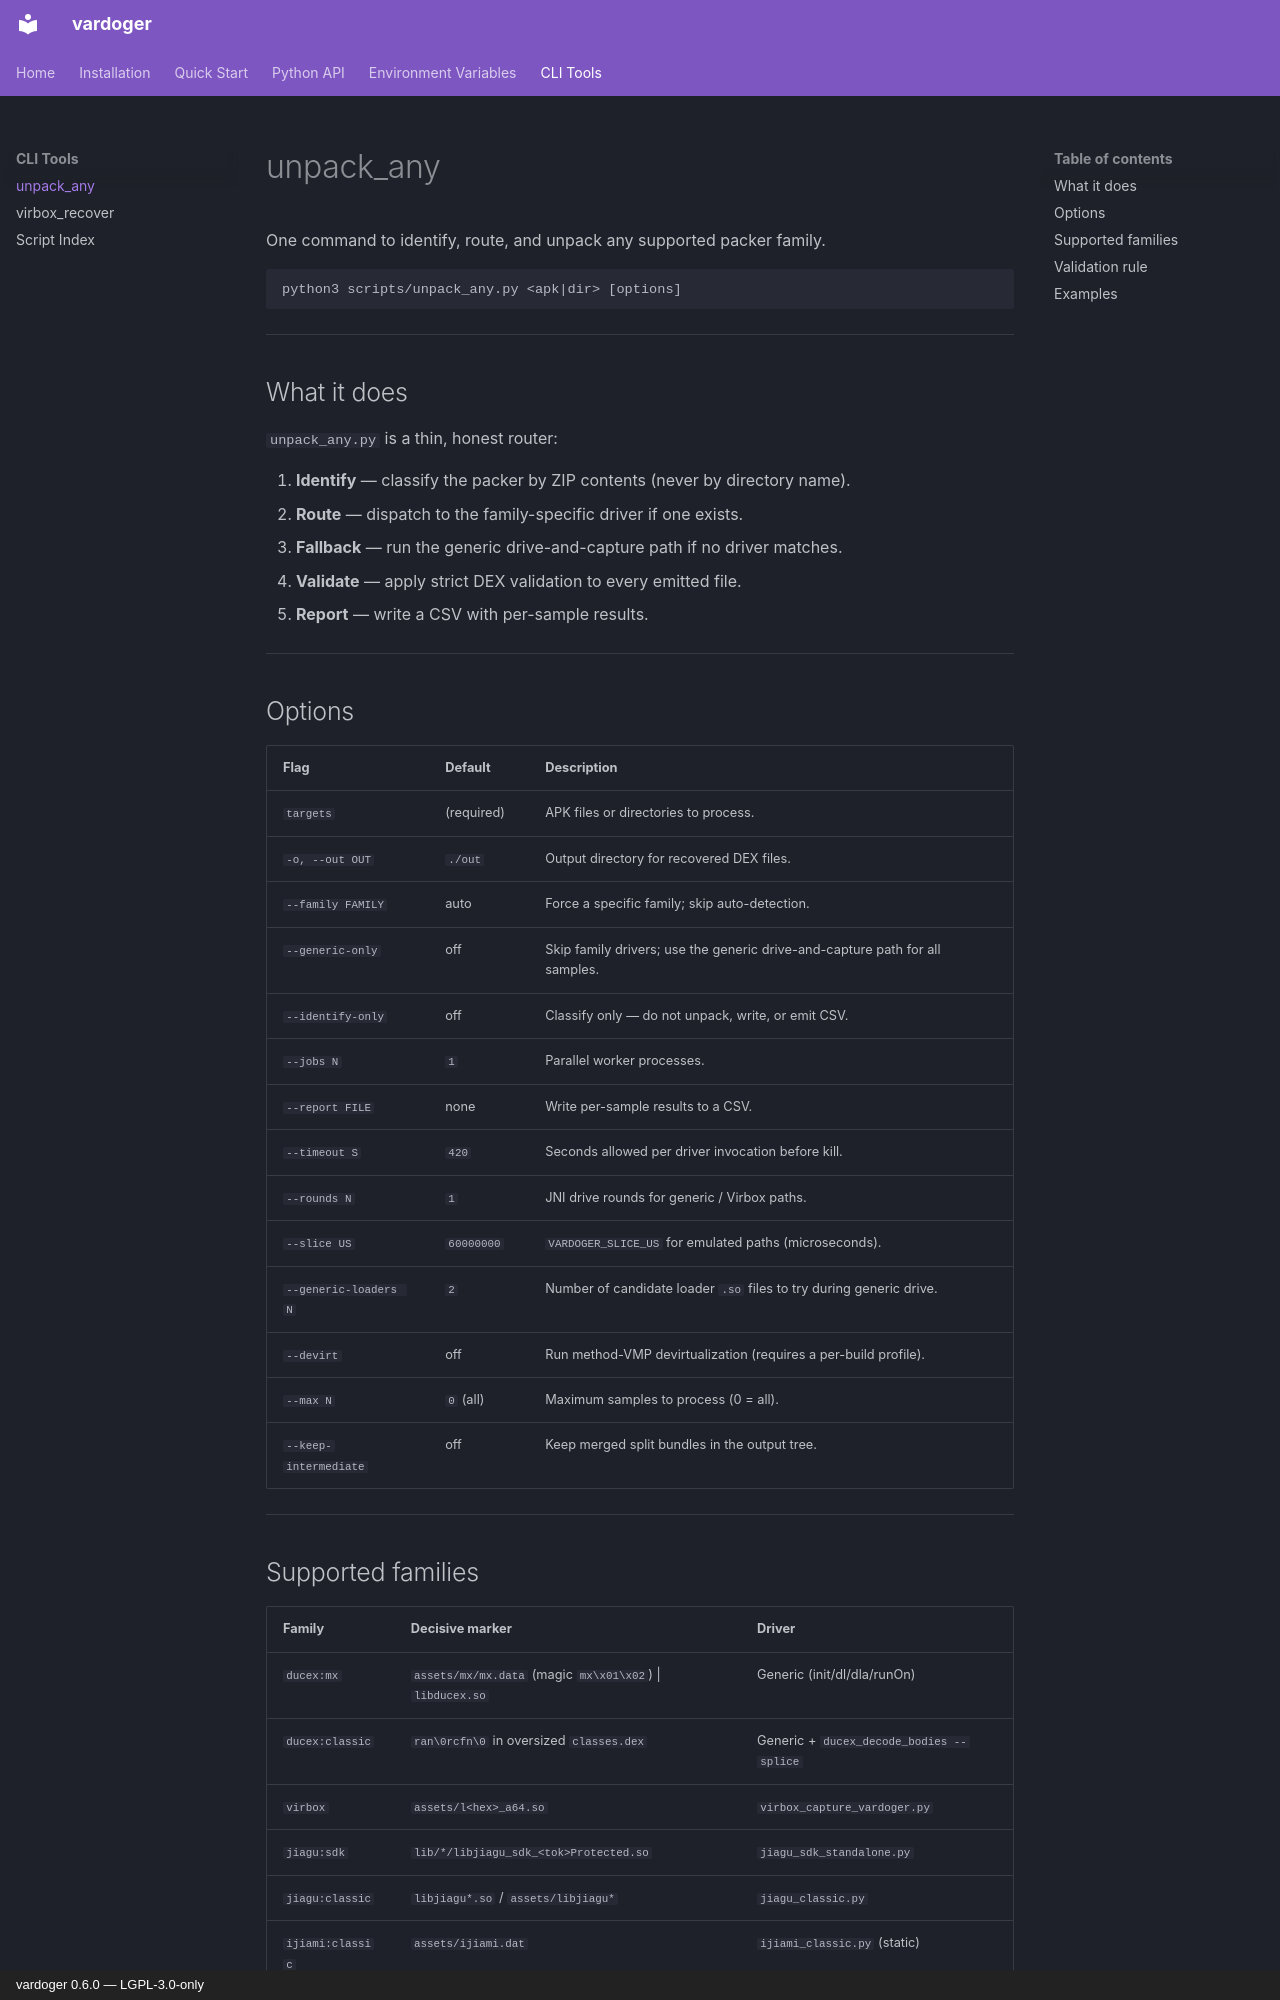

repository: Isaac-GC/vardoger · page: cli/unpack_any/index.html · generator: mkdocs · copyright: vardoger 0.6.0 — LGPL-3.0-only

# unpack_any

One command to identify, route, and unpack any supported packer family.

```
python3 scripts/unpack_any.py <apk|dir> [options]
```

---

## What it does

`unpack_any.py` is a thin, honest router:

1. **Identify** — classify the packer by ZIP contents (never by directory name).
2. **Route** — dispatch to the family-specific driver if one exists.
3. **Fallback** — run the generic drive-and-capture path if no driver matches.
4. **Validate** — apply strict DEX validation to every emitted file.
5. **Report** — write a CSV with per-sample results.

---

## Options

| Flag | Default | Description |
|---|---|---|
| `targets` | (required) | APK files or directories to process. |
| `-o, --out OUT` | `./out` | Output directory for recovered DEX files. |
| `--family FAMILY` | auto | Force a specific family; skip auto-detection. |
| `--generic-only` | off | Skip family drivers; use the generic drive-and-capture path for all samples. |
| `--identify-only` | off | Classify only — do not unpack, write, or emit CSV. |
| `--jobs N` | `1` | Parallel worker processes. |
| `--report FILE` | none | Write per-sample results to a CSV. |
| `--timeout S` | `420` | Seconds allowed per driver invocation before kill. |
| `--rounds N` | `1` | JNI drive rounds for generic / Virbox paths. |
| `--slice US` | `60000000` | `VARDOGER_SLICE_US` for emulated paths (microseconds). |
| `--generic-loaders N` | `2` | Number of candidate loader `.so` files to try during generic drive. |
| `--devirt` | off | Run method-VMP devirtualization (requires a per-build profile). |
| `--max N` | `0` (all) | Maximum samples to process (0 = all). |
| `--keep-intermediate` | off | Keep merged split bundles in the output tree. |

---
